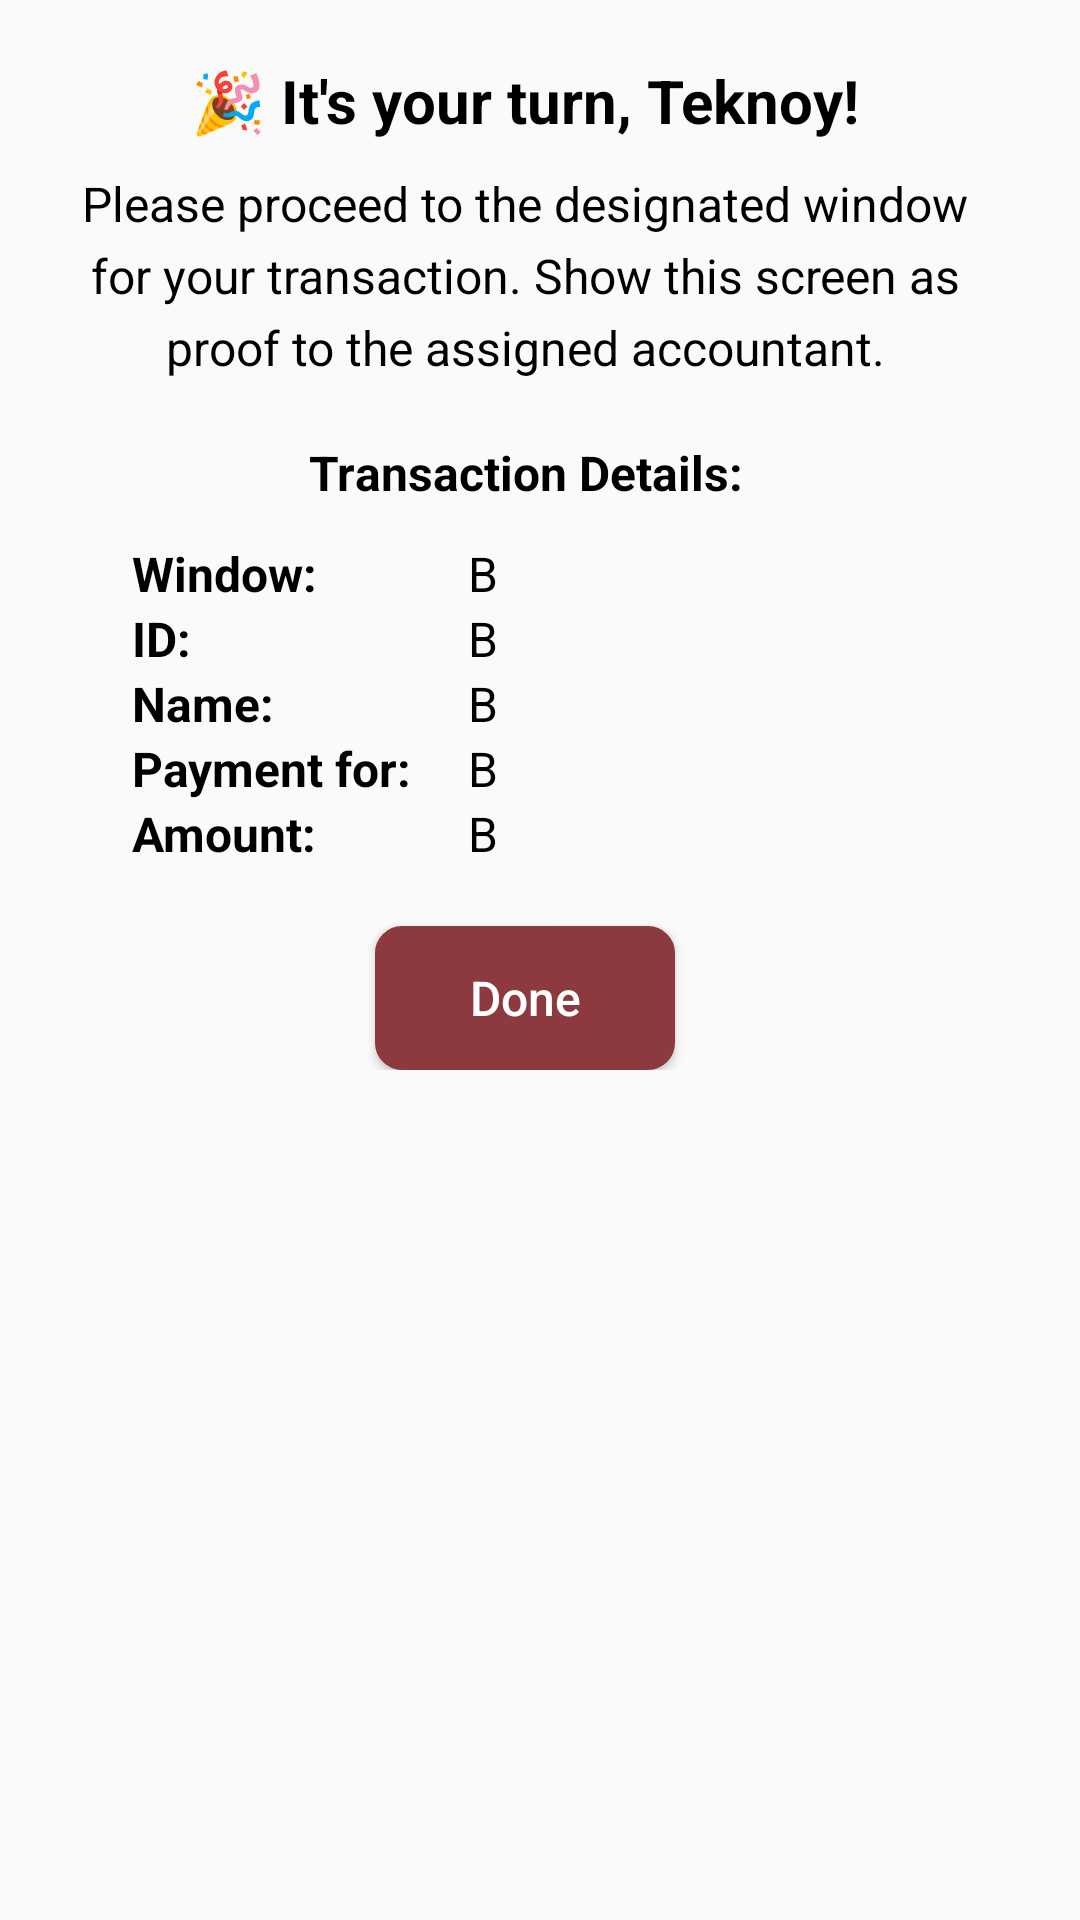

Reconstruct the res/layout file that produces this screen, plus the resources it refers to.
<!-- AndroidManifest.xml: application theme Theme.QueTek -->
<!-- res/layout/dialog_client_turn.xml -->
<?xml version="1.0" encoding="utf-8"?>
<LinearLayout xmlns:android="http://schemas.android.com/apk/res/android"
    android:layout_width="wrap_content"
    android:layout_height="wrap_content"
    xmlns:app="http://schemas.android.com/apk/res-auto">

    <LinearLayout
        android:orientation="vertical"
        android:layout_width="350dp"
        android:layout_height="wrap_content"
        android:padding="20dp">

        <TextView
            android:text="🎉 It's your turn, Teknoy!"
            android:textStyle="bold"
            android:textSize="20sp"
            android:textColor="@color/black"
            android:layout_gravity="center_horizontal"
            android:layout_width="wrap_content"
            android:layout_marginBottom="10dp"
            android:layout_height="wrap_content"/>

        <TextView
            android:text="@string/client_turn"
            android:textSize="16sp"
            android:textAlignment="center"
            android:textColor="@color/black"
            android:layout_gravity="center_horizontal"
            android:layout_width="wrap_content"
            android:layout_marginBottom="20dp"
            android:lineSpacingExtra="5dp"
            android:layout_height="wrap_content"/>

        <TextView
            android:text="Transaction Details:"
            android:textStyle="bold"
            android:textSize="16sp"
            android:textAlignment="center"
            android:textColor="@color/black"
            android:layout_gravity="center_horizontal"
            android:layout_width="wrap_content"
            android:layout_marginBottom="12dp"
            android:lineSpacingExtra="5dp"
            android:layout_height="wrap_content"/>

        <LinearLayout
            android:layout_width="match_parent"
            android:layout_height="wrap_content"
            android:orientation="vertical"
            android:paddingHorizontal="16dp">

            <androidx.constraintlayout.widget.ConstraintLayout
                android:layout_width="match_parent"
                android:layout_height="wrap_content"
                android:paddingHorizontal="8dp">

                <TextView
                    android:minWidth="112dp"
                    android:id="@+id/label_window"
                    android:layout_width="0dp"
                    android:layout_height="wrap_content"
                    android:text="Window:"
                    android:textStyle="bold"
                    android:textSize="16sp"
                    android:textColor="@color/black"
                    app:layout_constraintStart_toStartOf="parent"
                    app:layout_constraintTop_toTopOf="parent"
                    android:layout_marginEnd="8dp"/>

                <TextView
                    android:id="@+id/window"
                    android:layout_width="wrap_content"
                    android:layout_height="wrap_content"
                    android:text="B"
                    android:maxWidth="180dp"
                    android:textSize="16sp"
                    android:textColor="@color/black"
                    app:layout_constraintStart_toEndOf="@id/label_window"
                    app:layout_constraintTop_toTopOf="parent"/>

            </androidx.constraintlayout.widget.ConstraintLayout>

            <androidx.constraintlayout.widget.ConstraintLayout
                android:layout_width="match_parent"
                android:layout_height="wrap_content"
                android:paddingHorizontal="8dp">

                <TextView
                    android:minWidth="112dp"
                    android:id="@+id/label_id"
                    android:layout_width="0dp"
                    android:layout_height="wrap_content"
                    android:text="ID:"
                    android:textStyle="bold"
                    android:textSize="16sp"
                    android:textColor="@color/black"
                    app:layout_constraintStart_toStartOf="parent"
                    app:layout_constraintTop_toTopOf="parent"
                    android:layout_marginEnd="8dp"/>

                <TextView
                    android:id="@+id/id"
                    android:layout_width="wrap_content"
                    android:layout_height="wrap_content"
                    android:text="B"
                    android:maxWidth="180dp"
                    android:textSize="16sp"
                    android:textColor="@color/black"
                    app:layout_constraintStart_toEndOf="@id/label_id"
                    app:layout_constraintTop_toTopOf="parent"/>

            </androidx.constraintlayout.widget.ConstraintLayout>
            <androidx.constraintlayout.widget.ConstraintLayout
                android:layout_width="match_parent"
                android:layout_height="wrap_content"
                android:paddingHorizontal="8dp">

                <TextView
                    android:minWidth="112dp"
                    android:id="@+id/label_name"
                    android:layout_width="0dp"
                    android:layout_height="wrap_content"
                    android:text="Name:"
                    android:textStyle="bold"
                    android:textSize="16sp"
                    android:textColor="@color/black"
                    app:layout_constraintStart_toStartOf="parent"
                    app:layout_constraintTop_toTopOf="parent"
                    android:layout_marginEnd="8dp"/>

                <TextView
                    android:id="@+id/name"
                    android:layout_width="wrap_content"
                    android:layout_height="wrap_content"
                    android:text="B"
                    android:maxWidth="180dp"
                    android:textSize="16sp"
                    android:textColor="@color/black"
                    app:layout_constraintStart_toEndOf="@id/label_name"
                    app:layout_constraintTop_toTopOf="parent"/>

            </androidx.constraintlayout.widget.ConstraintLayout>
            <androidx.constraintlayout.widget.ConstraintLayout
                android:layout_width="match_parent"
                android:layout_height="wrap_content"
                android:paddingHorizontal="8dp">

                <TextView
                    android:minWidth="112dp"
                    android:id="@+id/label_payment"
                    android:layout_width="0dp"
                    android:layout_height="wrap_content"
                    android:text="Payment for:"
                    android:textStyle="bold"
                    android:textSize="16sp"
                    android:textColor="@color/black"
                    app:layout_constraintStart_toStartOf="parent"
                    app:layout_constraintTop_toTopOf="parent"
                    android:layout_marginEnd="8dp"/>

                <TextView
                    android:id="@+id/paymentFor"
                    android:layout_width="wrap_content"
                    android:layout_height="wrap_content"
                    android:text="B"
                    android:maxWidth="180dp"
                    android:textSize="16sp"
                    android:textColor="@color/black"
                    app:layout_constraintStart_toEndOf="@id/label_payment"
                    app:layout_constraintTop_toTopOf="parent"/>

            </androidx.constraintlayout.widget.ConstraintLayout>
            <androidx.constraintlayout.widget.ConstraintLayout
                android:layout_width="match_parent"
                android:layout_height="wrap_content"
                android:paddingHorizontal="8dp">

                <TextView
                    android:minWidth="112dp"
                    android:id="@+id/label_amount"
                    android:layout_width="0dp"
                    android:layout_height="wrap_content"
                    android:text="Amount:"
                    android:textStyle="bold"
                    android:textSize="16sp"
                    android:textColor="@color/black"
                    app:layout_constraintStart_toStartOf="parent"
                    app:layout_constraintTop_toTopOf="parent"
                    android:layout_marginEnd="8dp"/>

                <TextView
                    android:id="@+id/amount"
                    android:layout_width="wrap_content"
                    android:layout_height="wrap_content"
                    android:text="B"
                    android:maxWidth="180dp"
                    android:textSize="16sp"
                    android:textColor="@color/black"
                    app:layout_constraintStart_toEndOf="@id/label_amount"
                    app:layout_constraintTop_toTopOf="parent"/>

            </androidx.constraintlayout.widget.ConstraintLayout>


        </LinearLayout>


        <Button
            android:id="@+id/btnDismiss"
            android:text="Done"
            android:textSize="16sp"
            android:textColor="@color/white"
            android:layout_width="100dp"
            android:layout_height="48dp"
            android:layout_marginTop="20dp"

            android:layout_gravity="center_horizontal"
            android:background="@drawable/blackbutton"
            android:textAllCaps="false"/>

    </LinearLayout>

</LinearLayout>
<!-- resources referenced by this layout -->
<resources>
  <color name="black">#FF000000</color>
  <color name="white">#FFFFFFFF</color>
  <!-- drawable blackbutton (drawable) -->
  <shape xmlns:android="http://schemas.android.com/apk/res/android">
      <solid android:color="@color/colorPrimaryDark"/>
  
      <stroke android:color="@color/colorPrimaryDark" android:width="2dp"/>
  
      <corners android:radius="8dp"/>
  
      <padding android:left="10dp" android:top="10dp" android:right="10dp" android:bottom="10dp"/> 
  </shape>
  <string name="client_turn">Please proceed to the designated window for your transaction.
  Show this screen as proof to the assigned accountant.</string>
  <style name="Theme.QueTek" parent="Base.Theme.QueTek" />
  <color name="colorPrimaryDark">#8c3a3f</color>
  <style name="Base.Theme.QueTek" parent="Theme.AppCompat.DayNight.NoActionBar">
          
  
          <item name="colorPrimary">@color/colorPrimary</item>
          <item name="colorPrimaryDark">@color/colorPrimaryDark</item>
          <item name="colorAccent">@color/colorAccent</item>
          <item name="android:textColorPrimary">#000000</item>
      </style>
  <color name="colorPrimary">#FFFFFF</color>
  <color name="colorAccent">#f4c108</color>
</resources>
